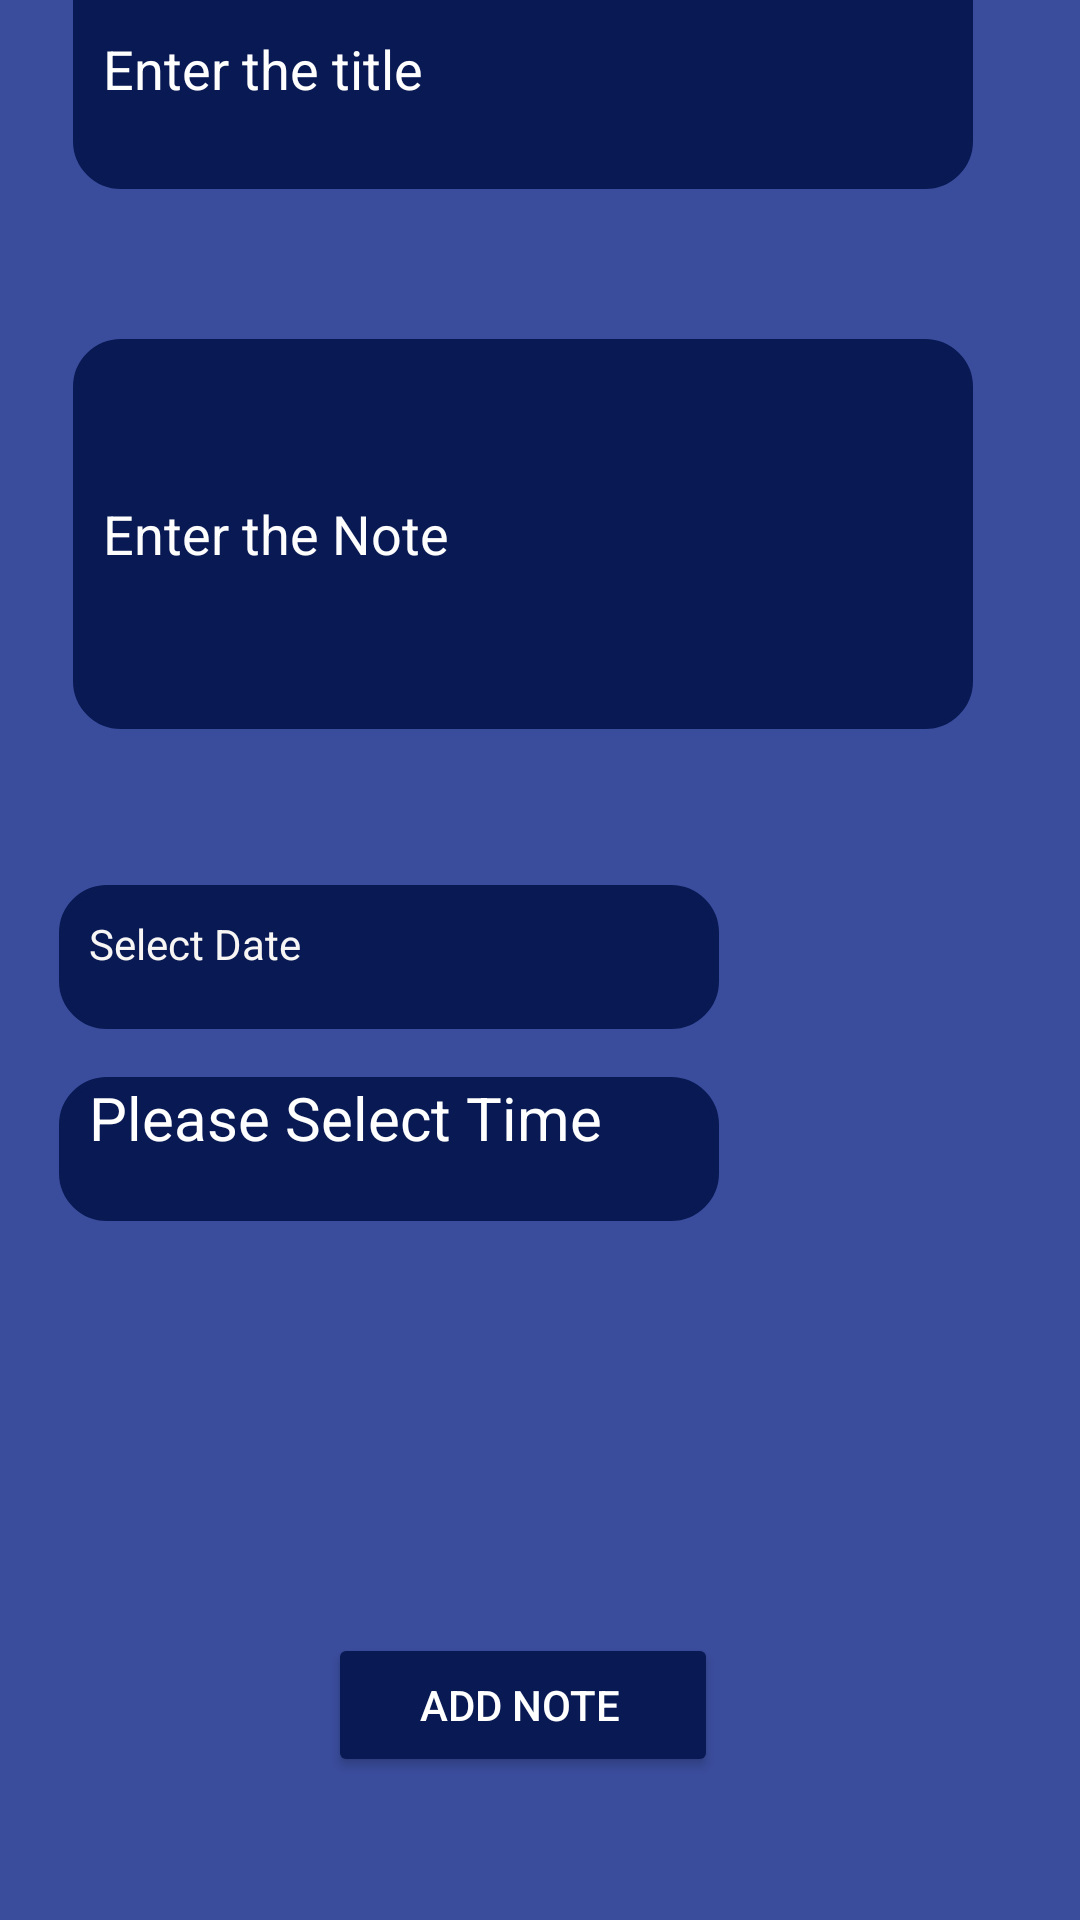

This screen was rendered from an Android layout file. Write that file and the resources it references.
<!-- AndroidManifest.xml: application theme Theme.MyNote -->
<!-- res/layout/activity_dinsert.xml -->
<?xml version="1.0" encoding="utf-8"?>
<androidx.constraintlayout.widget.ConstraintLayout
    xmlns:android="http://schemas.android.com/apk/res/android"
    xmlns:app="http://schemas.android.com/apk/res-auto"
    xmlns:tools="http://schemas.android.com/tools"
    android:layout_width="match_parent"
    android:layout_height="match_parent"
    android:background="#3a4c9c"
    tools:context=".DInsertActivity"

    >

    <EditText
        android:id="@+id/title"
        android:layout_width="300dp"
        android:layout_height="80dp"
        android:layout_marginTop="35dp"
        android:layout_marginBottom="50dp"
        android:background="@drawable/border"
        android:backgroundTint="#081953"
        android:ems="10"
        android:hint="Enter the title"
        android:inputType="textPersonName"
        android:minHeight="50dp"
        android:paddingLeft="10dp"
        android:textColor="#FAFBFB"
        android:textColorHint="#FFFEFE"
        app:layout_constraintBottom_toTopOf="@+id/descr"
        app:layout_constraintEnd_toEndOf="parent"
        app:layout_constraintHorizontal_bias="0.405"
        app:layout_constraintStart_toStartOf="parent"
        app:layout_constraintTop_toTopOf="parent" />


    <EditText
        android:id="@+id/descr"
        android:layout_width="300dp"
        android:layout_height="130dp"
        android:layout_marginBottom="311dp"
        android:background="@drawable/border"
        android:backgroundTint="#081953"
        android:ems="10"
        android:hint="Enter the Note"
        android:inputType="textPersonName"
        android:minHeight="60dp"
        android:paddingLeft="10dp"
        android:textColor="#FBFBFB"
        android:textColorHint="#FDFDFD"
        app:layout_constraintBottom_toTopOf="@+id/add"
        app:layout_constraintEnd_toEndOf="@+id/title"
        app:layout_constraintHorizontal_bias="0.0"
        app:layout_constraintStart_toStartOf="@+id/title"
        app:layout_constraintTop_toBottomOf="@+id/title" />

    <Button
        android:id="@+id/add"
        android:layout_width="130dp"
        android:layout_height="wrap_content"
        android:text="Add Note"
        android:layout_marginBottom="100dp"
        android:layout_marginTop="-10dp"
        android:textColor="#FFFFFF"
        android:backgroundTint="#081953"
        android:paddingLeft="10dp"
        app:layout_constraintBottom_toBottomOf="parent"
        app:layout_constraintEnd_toEndOf="@+id/descr"
        app:layout_constraintHorizontal_bias="0.5"
        app:layout_constraintStart_toStartOf="@+id/descr"
        app:layout_constraintTop_toBottomOf="@+id/descr" />

    <TextView
        android:id="@+id/dateTextView"
        android:layout_width="220dp"
        android:layout_height="wrap_content"
        android:layout_marginTop="52dp"
        android:layout_marginEnd="100dp"
        android:background="@drawable/border"
        android:backgroundTint="#081953"
        android:drawableStart="@drawable/calendar"
        android:drawablePadding="20dp"
        android:drawableTint="@color/white"
        android:ems="10"
        android:hint="Select Date"
        android:minHeight="48dp"
        android:paddingLeft="10dp"
        android:paddingTop="20dp"
        android:padding="10dp"
        android:textColor="#FFFFFF"
        android:textColorHint="#F8F5F5"
        app:layout_constraintEnd_toEndOf="parent"
        app:layout_constraintHorizontal_bias="0.494"
        app:layout_constraintStart_toStartOf="parent"
        app:layout_constraintTop_toBottomOf="@+id/descr" />

    <TextView
        android:id="@+id/timeSelect"
        android:layout_width="220dp"
        android:layout_height="wrap_content"
        android:layout_marginTop="16dp"
        android:layout_marginRight="25dp"
        android:background="@drawable/border"
        android:backgroundTint="#081953"
        android:minHeight="48dp"
        android:text="Please Select Time"
        android:drawableStart="@drawable/time"
        android:drawableTint="@color/white"
        android:drawablePadding="20dp"
        android:textColor="#FFFFFF"
        android:textColorHint="#F8F5F5"
        android:textSize="20sp"
        android:paddingLeft="10dp"
        app:layout_constraintEnd_toEndOf="@+id/dateTextView"
        app:layout_constraintHorizontal_bias="0.0"
        app:layout_constraintStart_toStartOf="@+id/dateTextView"
        app:layout_constraintTop_toBottomOf="@+id/dateTextView" />


</androidx.constraintlayout.widget.ConstraintLayout>
<!-- resources referenced by this layout -->
<resources>
  <!-- drawable border (drawable) -->
  <?xml version="1.0" encoding="utf-8"?>
  <shape xmlns:android="http://schemas.android.com/apk/res/android">
      <corners android:radius="15dp" />
      <stroke android:color="@color/black" android:width="2dp" />
      <solid android:color="@color/black" />
  </shape>
  <style name="Theme.MyNote" parent="Theme.MaterialComponents.DayNight.DarkActionBar">
          
          <item name="colorPrimary">#3A4C9C</item>
          <item name="colorPrimaryVariant">#3A4C9C</item>
          <item name="colorOnPrimary">@color/white</item>
          
          <item name="colorSecondary">@color/teal_200</item>
          <item name="colorSecondaryVariant">@color/teal_700</item>
          <item name="colorOnSecondary">@color/black</item>
          
          <item name="android:statusBarColor">?attr/colorPrimaryVariant</item>
          
      </style>
  <!-- not gathered from this repository: default colours our renderer supplied (Android Studio template values) -->
  <color name="teal_200">#FF03DAC5</color>
  <color name="teal_700">#FF018786</color>
  <color name="black">#FF000000</color>
  <color name="white">#FFFFFFFF</color>
</resources>
